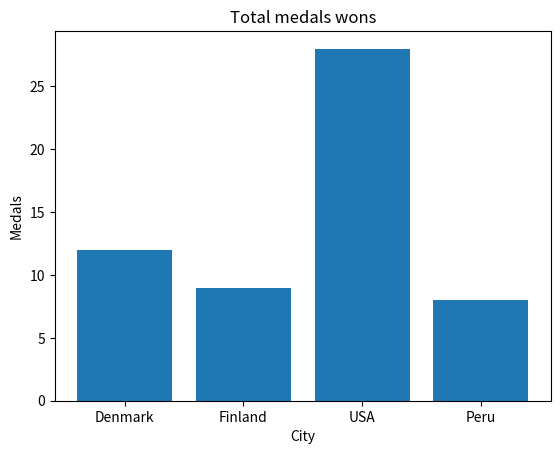

Recreate this plot in Python.
import matplotlib.pyplot as plt

medals = [
    {"country": "Denmark", "gold": 2, "silver": 4, "bronze": 6},
    {"country": "Finland", "gold": 5, "silver": 0, "bronze": 4},
    {"country": "USA", "gold": 12, "silver": 5, "bronze": 11},
    {"country": "Peru", "gold": 0, "silver": 1, "bronze": 7},
]


x = list(map(lambda ele: ele["country"], medals))
y = list(
    map(lambda ele: sum(filter(lambda val: str(val).isnumeric(), ele.values())), medals)
)

plt.bar(x, y)

plt.xlabel("City")
plt.ylabel("Medals")

plt.title("Total medals wons")

plt.show()
